Image classification data set "dataset" (CXLDILEI/deviceNet on GitHub). Class labels (4): fire hydrant pump start button, fire telephone, heat fire detector, smoke fire detector.

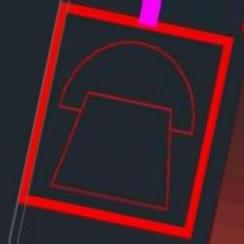
Label: fire telephone

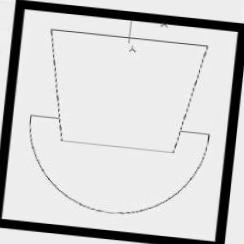
Label: fire telephone

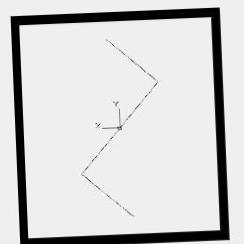
Label: smoke fire detector

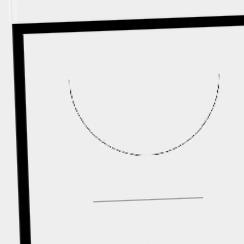
Label: fire hydrant pump start button

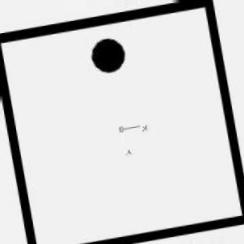
Label: heat fire detector

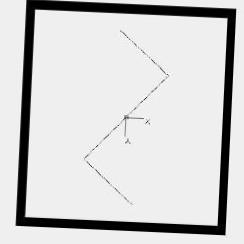
Label: smoke fire detector
